8-way image classification set "trash" from GitHub (nlhtrung00/trash-classification); label vocabulary: background, Coca-Cola, Fanta, Mirinda, Pepsi, Red Bull, Sprite, Sting.

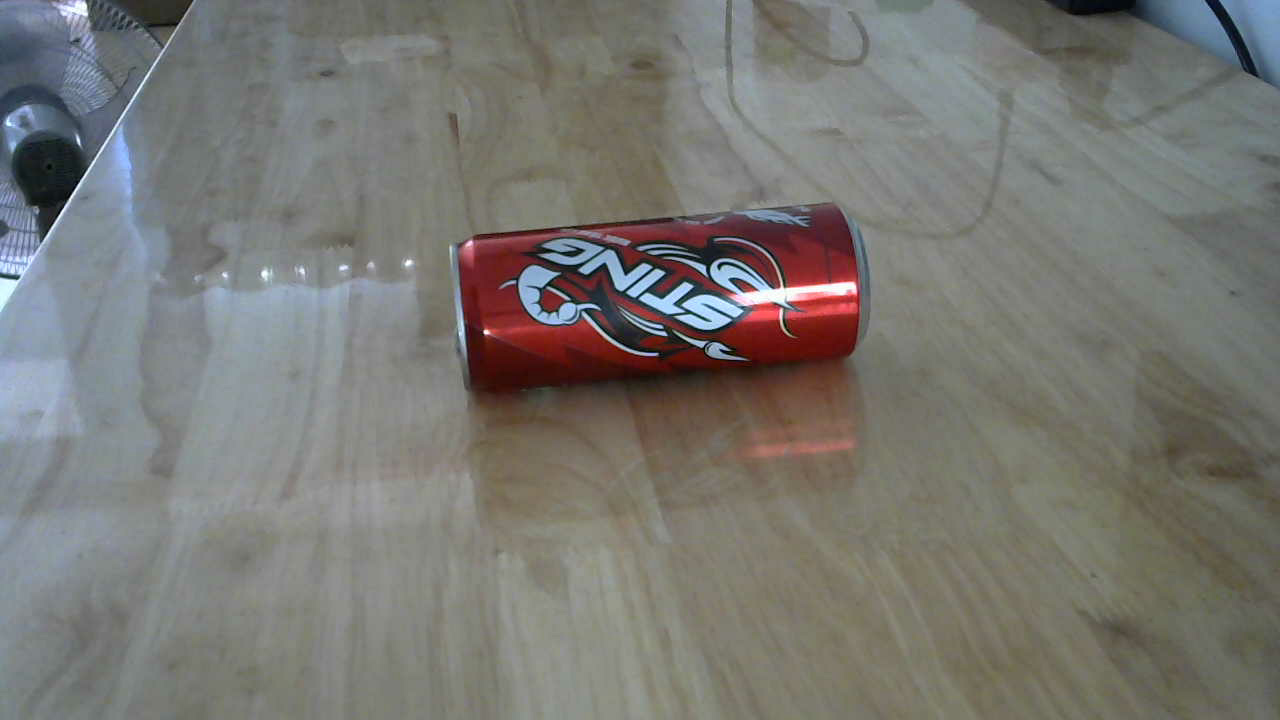
Label: Sting

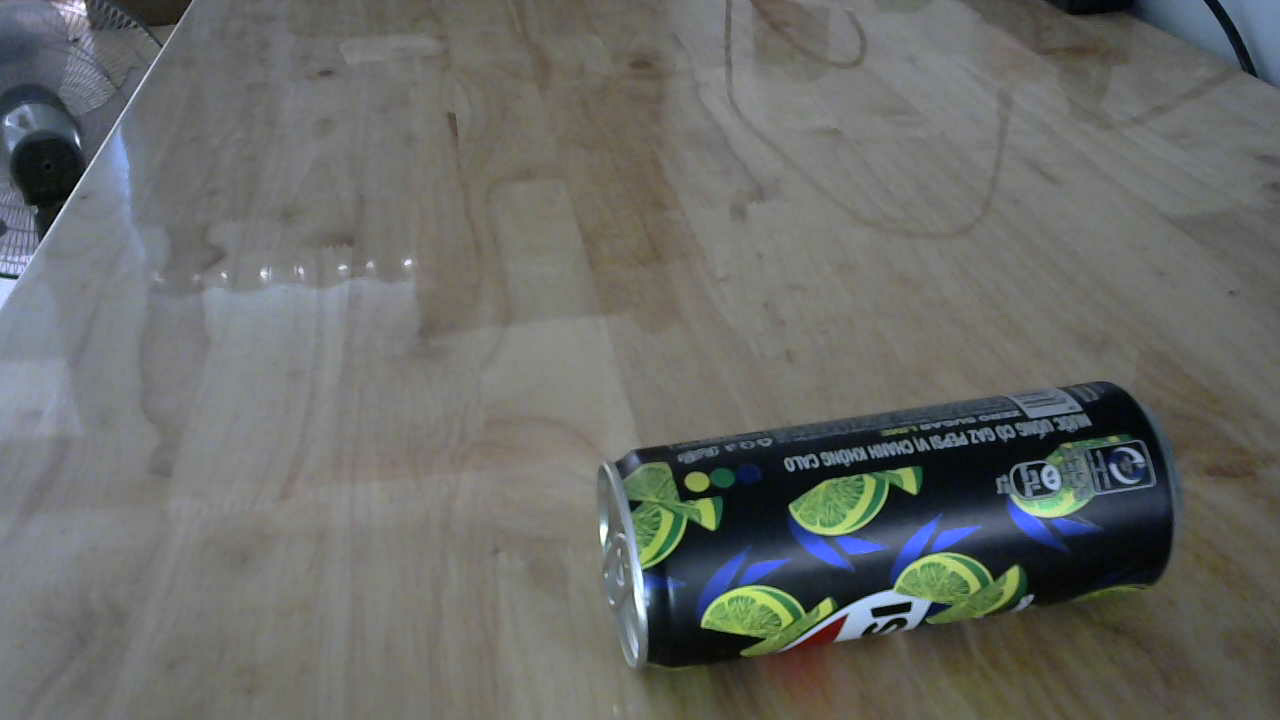
Label: Pepsi

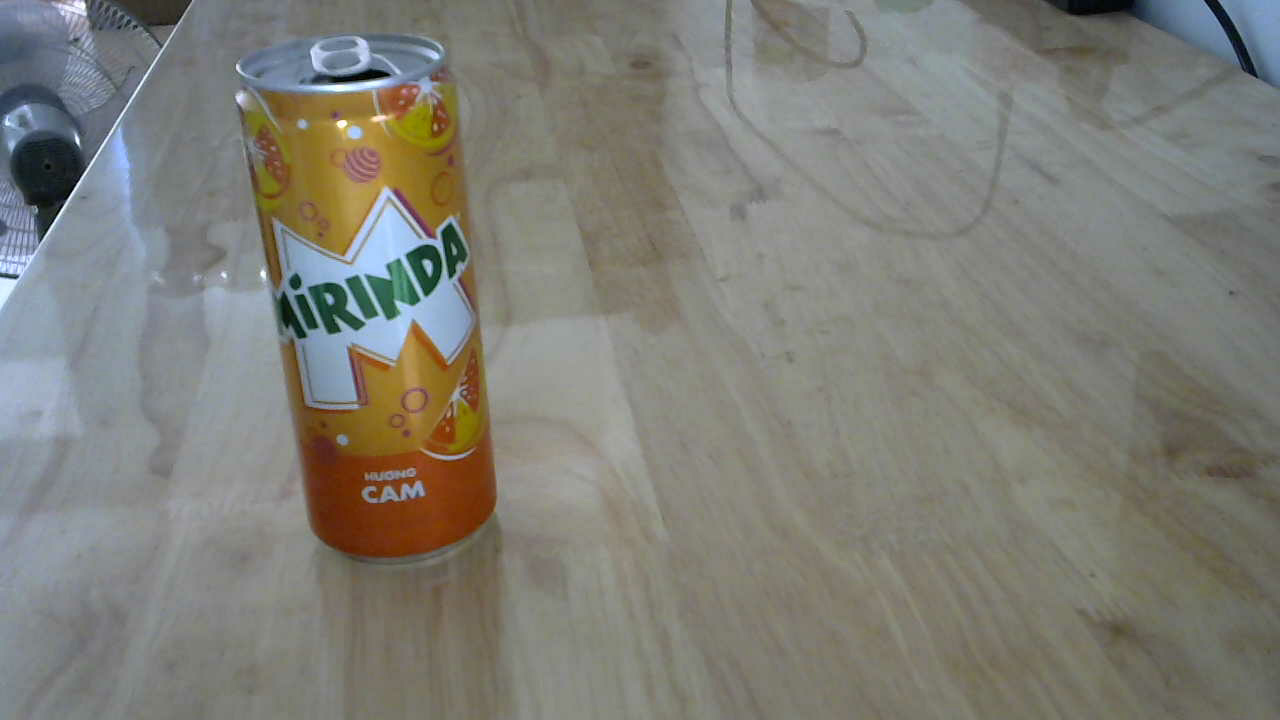
Label: Mirinda

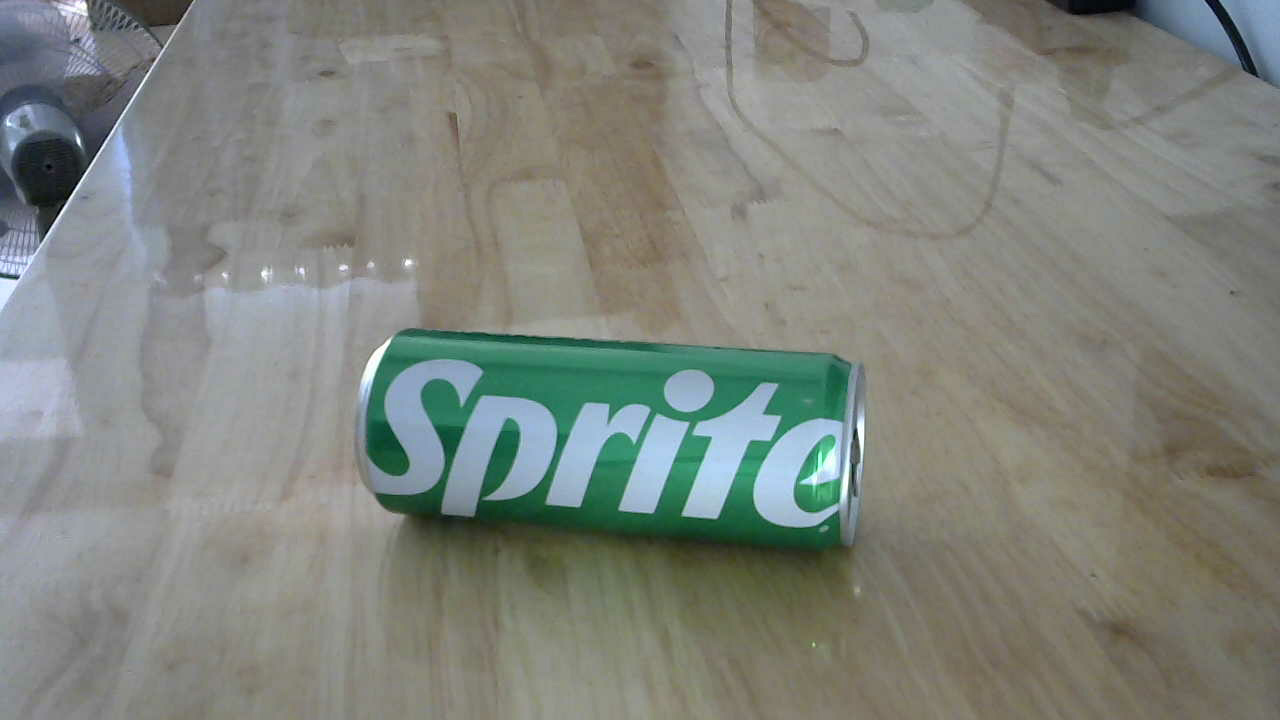
Label: Sprite

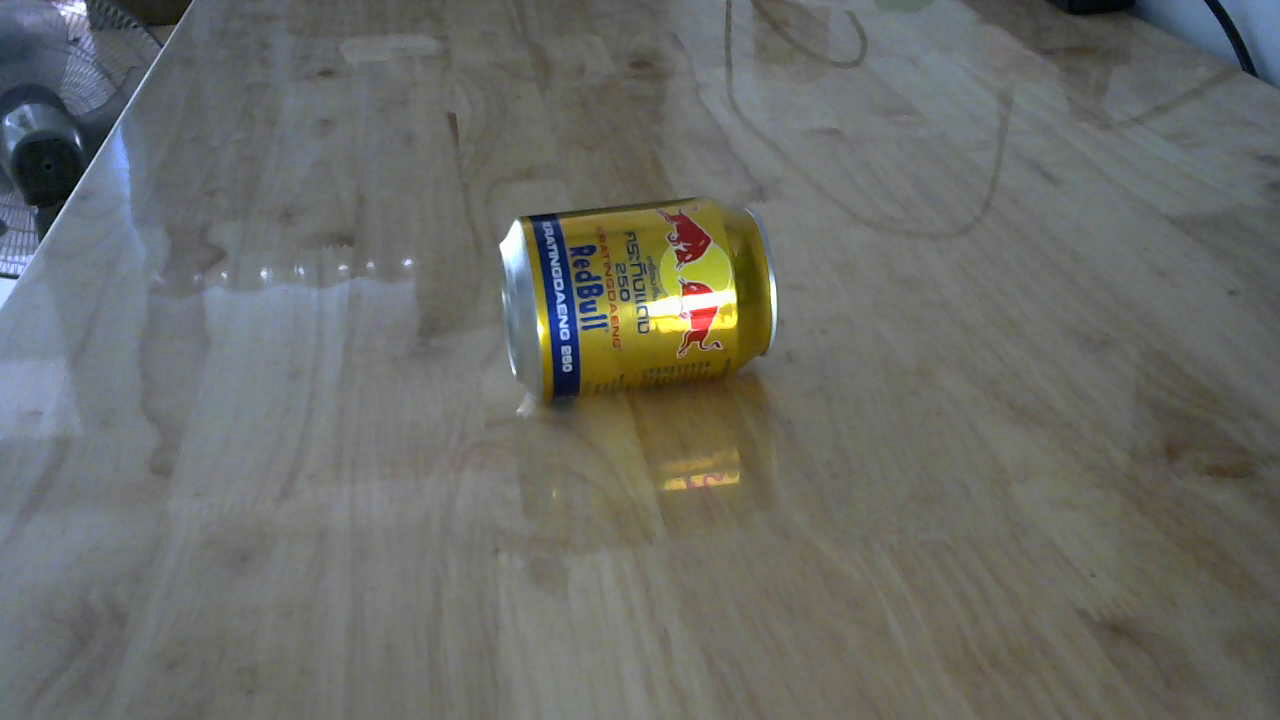
Label: Red Bull

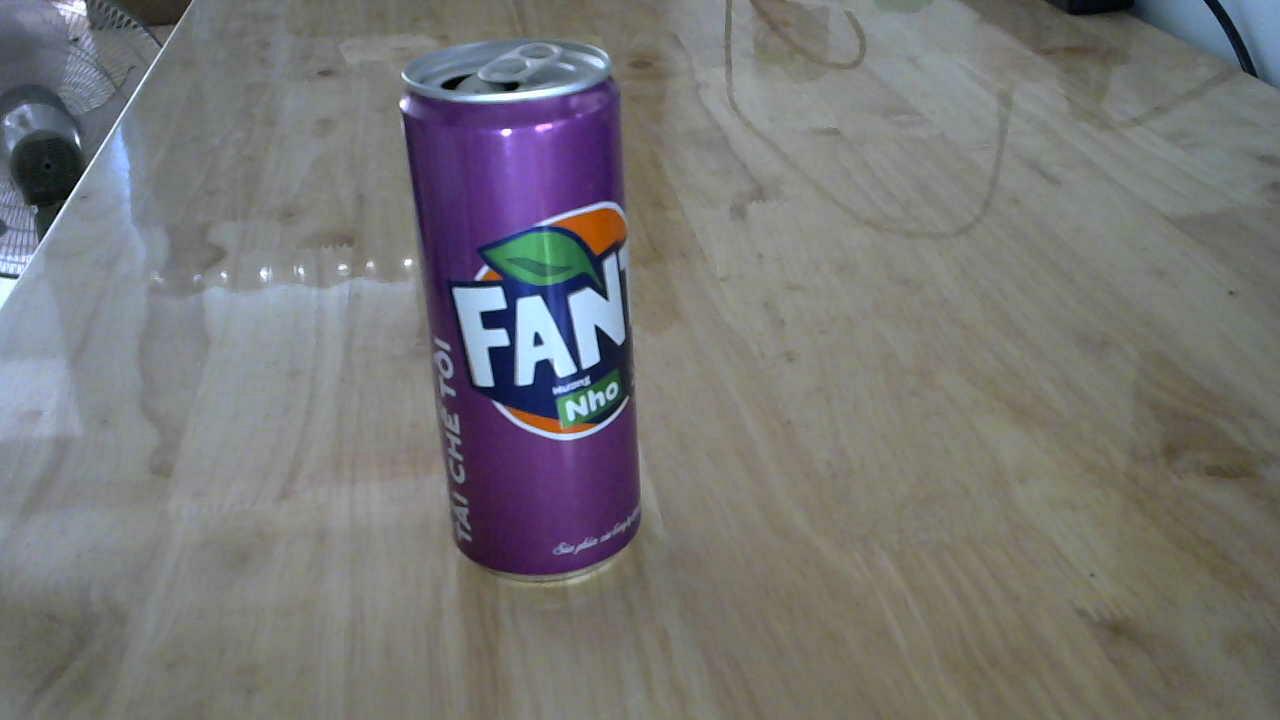
Label: Fanta
